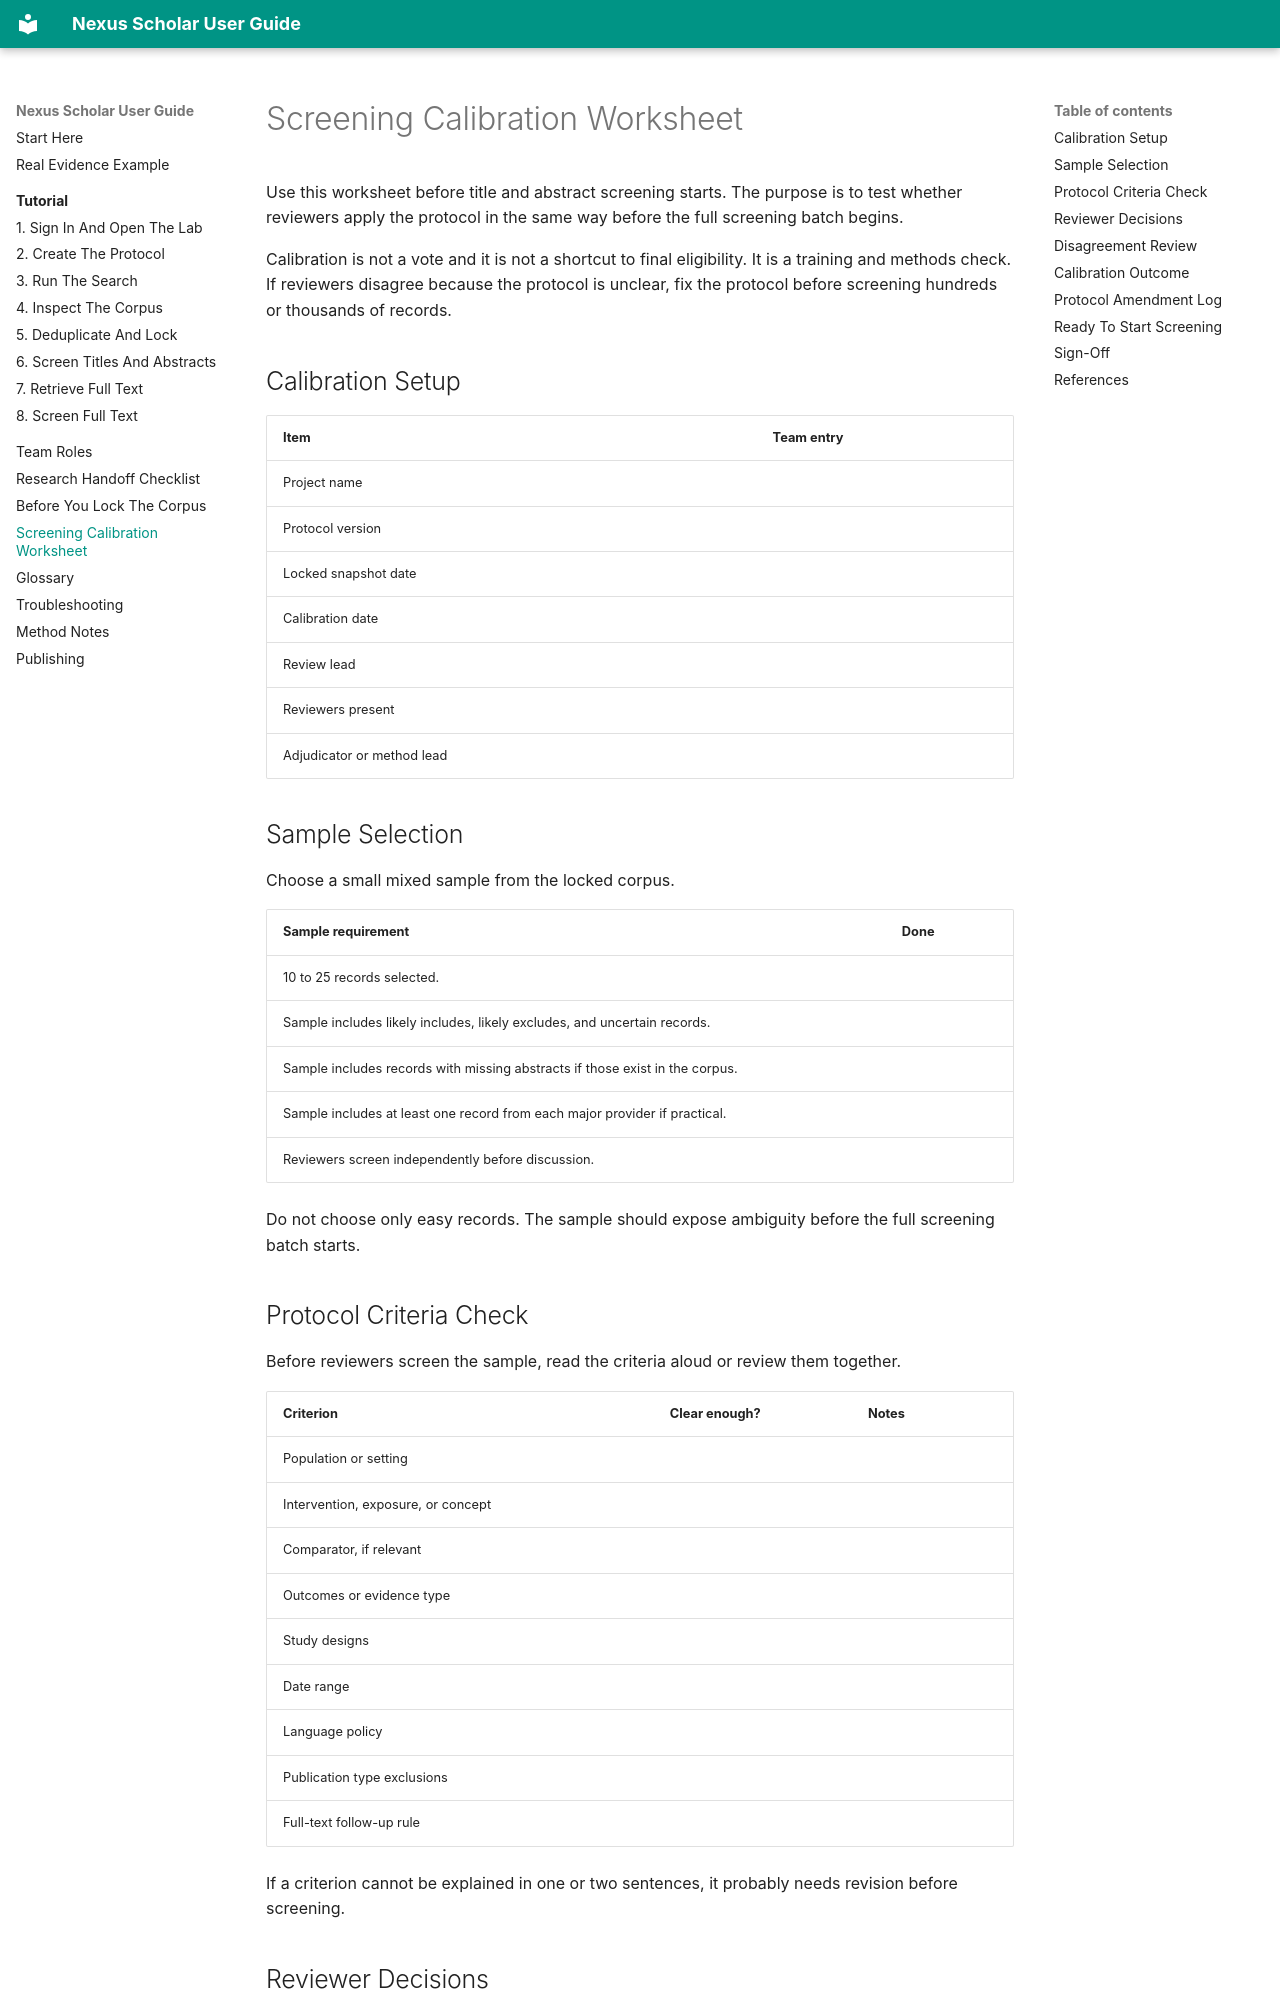

repository: nexus-scholar/nexus-web · page: screening-calibration-worksheet/index.html · generator: mkdocs

# Screening Calibration Worksheet

Use this worksheet before title and abstract screening starts. The purpose is
to test whether reviewers apply the protocol in the same way before the full
screening batch begins.

Calibration is not a vote and it is not a shortcut to final eligibility. It is
a training and methods check. If reviewers disagree because the protocol is
unclear, fix the protocol before screening hundreds or thousands of records.

## Calibration Setup

| Item | Team entry |
| --- | --- |
| Project name |  |
| Protocol version |  |
| Locked snapshot date |  |
| Calibration date |  |
| Review lead |  |
| Reviewers present |  |
| Adjudicator or method lead |  |

## Sample Selection

Choose a small mixed sample from the locked corpus.

| Sample requirement | Done |
| --- | --- |
| 10 to 25 records selected. |  |
| Sample includes likely includes, likely excludes, and uncertain records. |  |
| Sample includes records with missing abstracts if those exist in the corpus. |  |
| Sample includes at least one record from each major provider if practical. |  |
| Reviewers screen independently before discussion. |  |

Do not choose only easy records. The sample should expose ambiguity before the
full screening batch starts.

## Protocol Criteria Check

Before reviewers screen the sample, read the criteria aloud or review them
together.

| Criterion | Clear enough? | Notes |
| --- | --- | --- |
| Population or setting |  |  |
| Intervention, exposure, or concept |  |  |
| Comparator, if relevant |  |  |
| Outcomes or evidence type |  |  |
| Study designs |  |  |
| Date range |  |  |
| Language policy |  |  |
| Publication type exclusions |  |  |
| Full-text follow-up rule |  |  |

If a criterion cannot be explained in one or two sentences, it probably needs
revision before screening.
